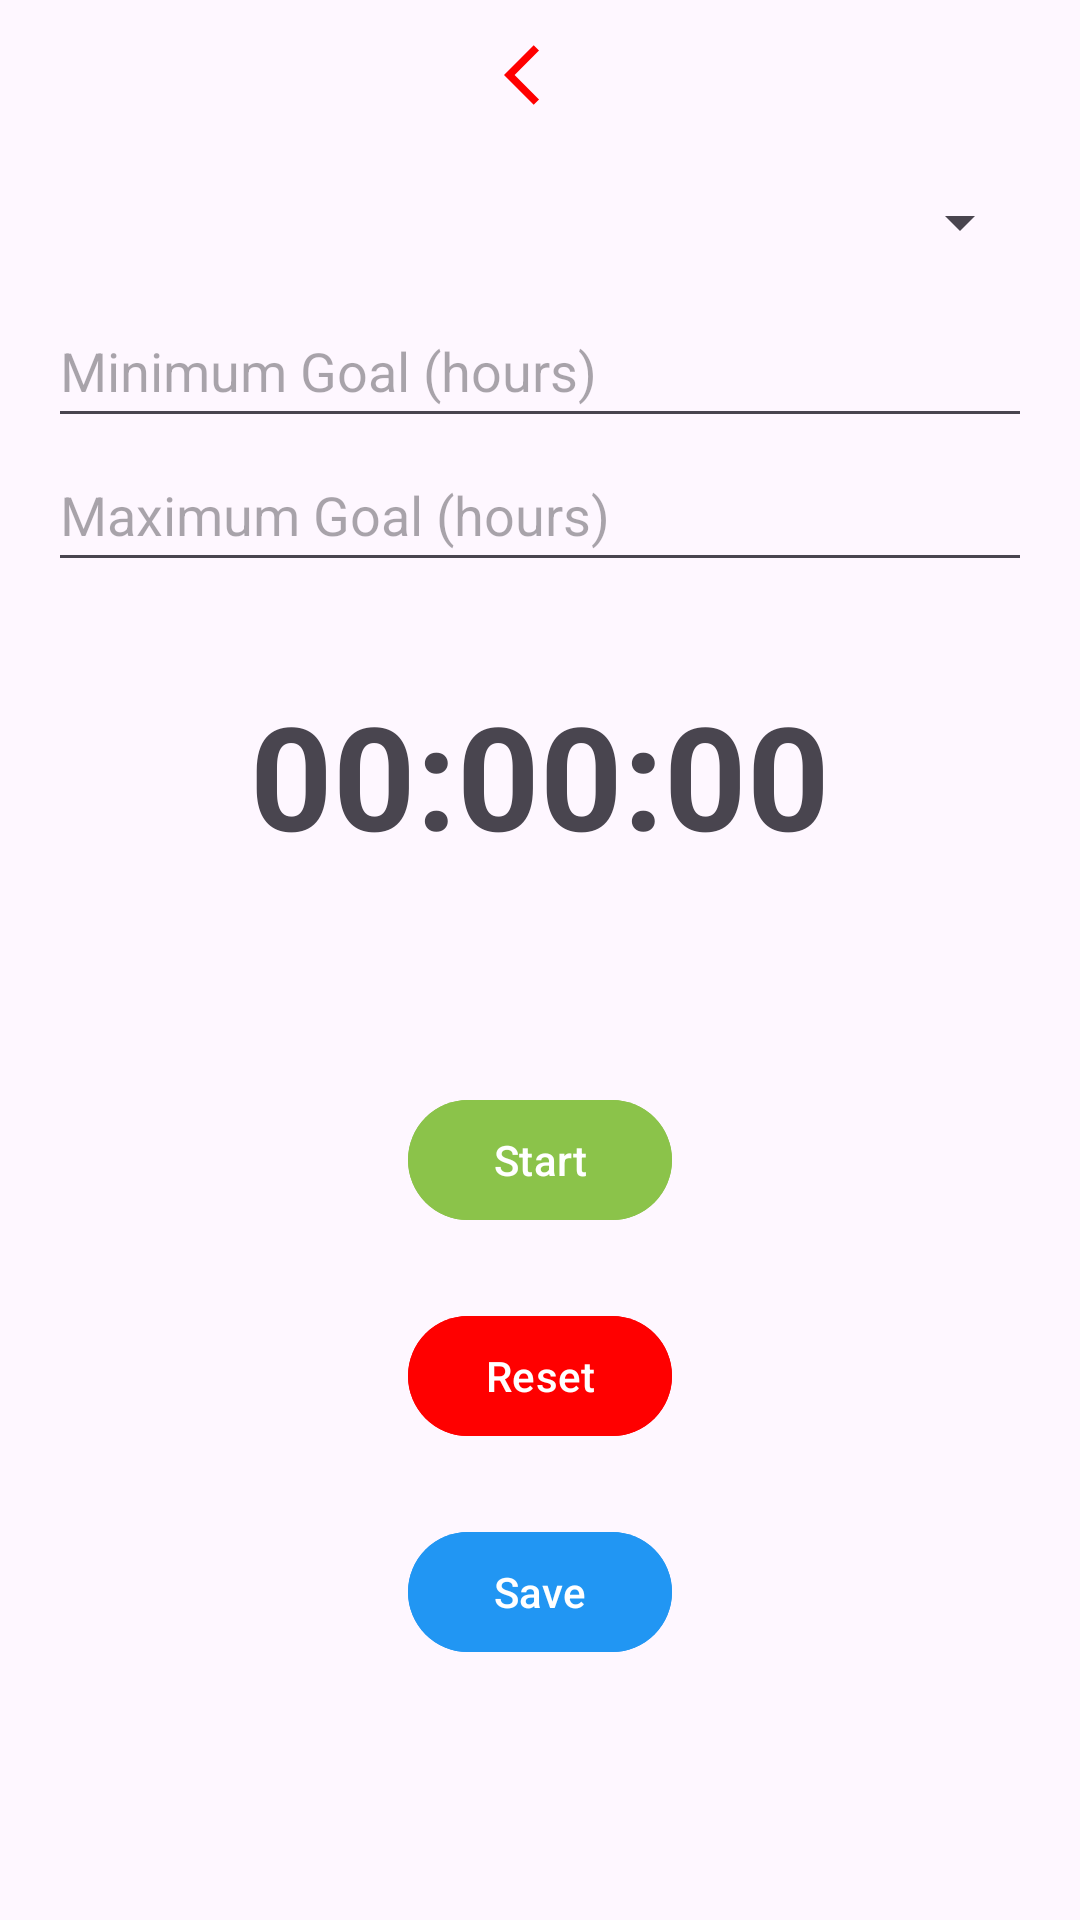

Here is an Android app screen rendered from its layout file. Give the layout XML and the strings, colors and styles it references.
<!-- AndroidManifest.xml: application theme Theme.AceTimeTracker -->
<!-- res/layout/activity_timer.xml -->
<?xml version="1.0" encoding="utf-8"?>
<androidx.constraintlayout.widget.ConstraintLayout xmlns:android="http://schemas.android.com/apk/res/android"
    xmlns:app="http://schemas.android.com/apk/res-auto"
    xmlns:tools="http://schemas.android.com/tools"
    android:id="@+id/nav_timer"
    android:layout_width="match_parent"
    android:layout_height="match_parent"
    tools:context=".Timer">

    <ImageButton
        android:id="@+id/btnBack"
        android:layout_width="50dp"
        android:layout_height="50dp"
        android:background="@drawable/round_button_background"
        android:src="@drawable/back_arrow"
        android:contentDescription="@string/back_button_description"
        app:layout_constraintTop_toTopOf="parent"
        app:layout_constraintStart_toStartOf="parent"
        app:layout_constraintBottom_toTopOf="@+id/spinnerCategory"
        app:layout_constraintEnd_toEndOf="parent" />

    <Spinner
        android:id="@+id/spinnerCategory"
        android:layout_width="0dp"
        android:layout_height="wrap_content"
        android:layout_marginStart="16dp"
        android:layout_marginEnd="16dp"
        android:minHeight="48dp"
        app:layout_constraintEnd_toEndOf="parent"
        app:layout_constraintStart_toStartOf="parent"
        app:layout_constraintTop_toBottomOf="@+id/btnBack" />

    <EditText
        android:id="@+id/editTextMinGoal"
        android:layout_width="0dp"
        android:layout_height="wrap_content"
        android:layout_marginStart="16dp"
        android:layout_marginEnd="16dp"
        android:hint="Minimum Goal (hours)"
        android:inputType="numberDecimal"
        android:minHeight="48dp"
        app:layout_constraintEnd_toEndOf="parent"
        app:layout_constraintStart_toStartOf="parent"
        app:layout_constraintTop_toBottomOf="@+id/spinnerCategory" />

    <EditText
        android:id="@+id/editTextMaxGoal"
        android:layout_width="0dp"
        android:layout_height="wrap_content"
        android:layout_marginStart="16dp"
        android:layout_marginEnd="16dp"
        android:hint="Maximum Goal (hours)"
        android:inputType="numberDecimal"
        android:minHeight="48dp"
        app:layout_constraintEnd_toEndOf="parent"
        app:layout_constraintStart_toStartOf="parent"
        app:layout_constraintTop_toBottomOf="@+id/editTextMinGoal" />

    <TextView
        android:id="@+id/timerTextView"
        android:layout_width="wrap_content"
        android:layout_height="wrap_content"
        android:layout_marginTop="32dp"
        android:text="00:00:00"
        android:textSize="48sp"
        android:textStyle="bold"
        app:layout_constraintEnd_toEndOf="parent"
        app:layout_constraintStart_toStartOf="parent"
        app:layout_constraintTop_toBottomOf="@+id/editTextMaxGoal" />

    <TextView
        android:id="@+id/feedbackTextView"
        android:layout_width="0dp"
        android:layout_height="wrap_content"
        android:layout_marginTop="16dp"
        android:textSize="18sp"
        android:gravity="center"
        android:textColor="@color/green"
        app:layout_constraintEnd_toEndOf="parent"
        app:layout_constraintStart_toStartOf="parent"
        app:layout_constraintTop_toBottomOf="@+id/timerTextView" />

    <Button
        android:id="@+id/startButton"
        android:layout_width="wrap_content"
        android:layout_height="wrap_content"
        android:layout_marginTop="32dp"
        android:text="Start"
        android:backgroundTint="@color/green"
        app:layout_constraintEnd_toEndOf="parent"
        app:layout_constraintStart_toStartOf="parent"
        app:layout_constraintTop_toBottomOf="@+id/feedbackTextView" />

    <Button
        android:id="@+id/resetButton"
        android:layout_width="wrap_content"
        android:layout_height="wrap_content"
        android:layout_marginTop="24dp"
        android:text="Reset"
        android:backgroundTint="@color/red"
        app:layout_constraintEnd_toEndOf="parent"
        app:layout_constraintStart_toStartOf="parent"
        app:layout_constraintTop_toBottomOf="@+id/startButton" />

    <Button
        android:id="@+id/saveButton"
        android:layout_width="wrap_content"
        android:layout_height="wrap_content"
        android:layout_marginTop="24dp"
        android:text="Save"
        android:backgroundTint="@color/blue"
        app:layout_constraintEnd_toEndOf="parent"
        app:layout_constraintStart_toStartOf="parent"
        app:layout_constraintTop_toBottomOf="@+id/resetButton" />

</androidx.constraintlayout.widget.ConstraintLayout>
<!-- resources referenced by this layout -->
<resources>
  <color name="blue">#2196F3</color>
  <color name="green">#8BC34A</color>
  <color name="red">#FF0000</color>
  <!-- drawable back_arrow (drawable) -->
  <vector android:autoMirrored="true" android:height="24dp"
      android:tint="@color/red" android:viewportHeight="24"
      android:viewportWidth="24" android:width="24dp" xmlns:android="http://schemas.android.com/apk/res/android">
      <path android:fillColor="@android:color/white" android:pathData="M11.67,3.87L9.9,2.1 0,12l9.9,9.9 1.77,-1.77L3.54,12z"/>
  </vector>
  <!-- drawable round_button_background (drawable) -->
  <?xml version="1.0" encoding="utf-8"?>
  <shape xmlns:android="http://schemas.android.com/apk/res/android"
      android:shape="ring">
      <solid android:color="#F44336"/> 
  </shape>
  <string name="back_button_description">Back</string>
  <style name="Theme.AceTimeTracker" parent="Base.Theme.AceTimeTracker" />
  <style name="Base.Theme.AceTimeTracker" parent="Theme.Material3.DayNight.NoActionBar">
          
          
      </style>
</resources>
